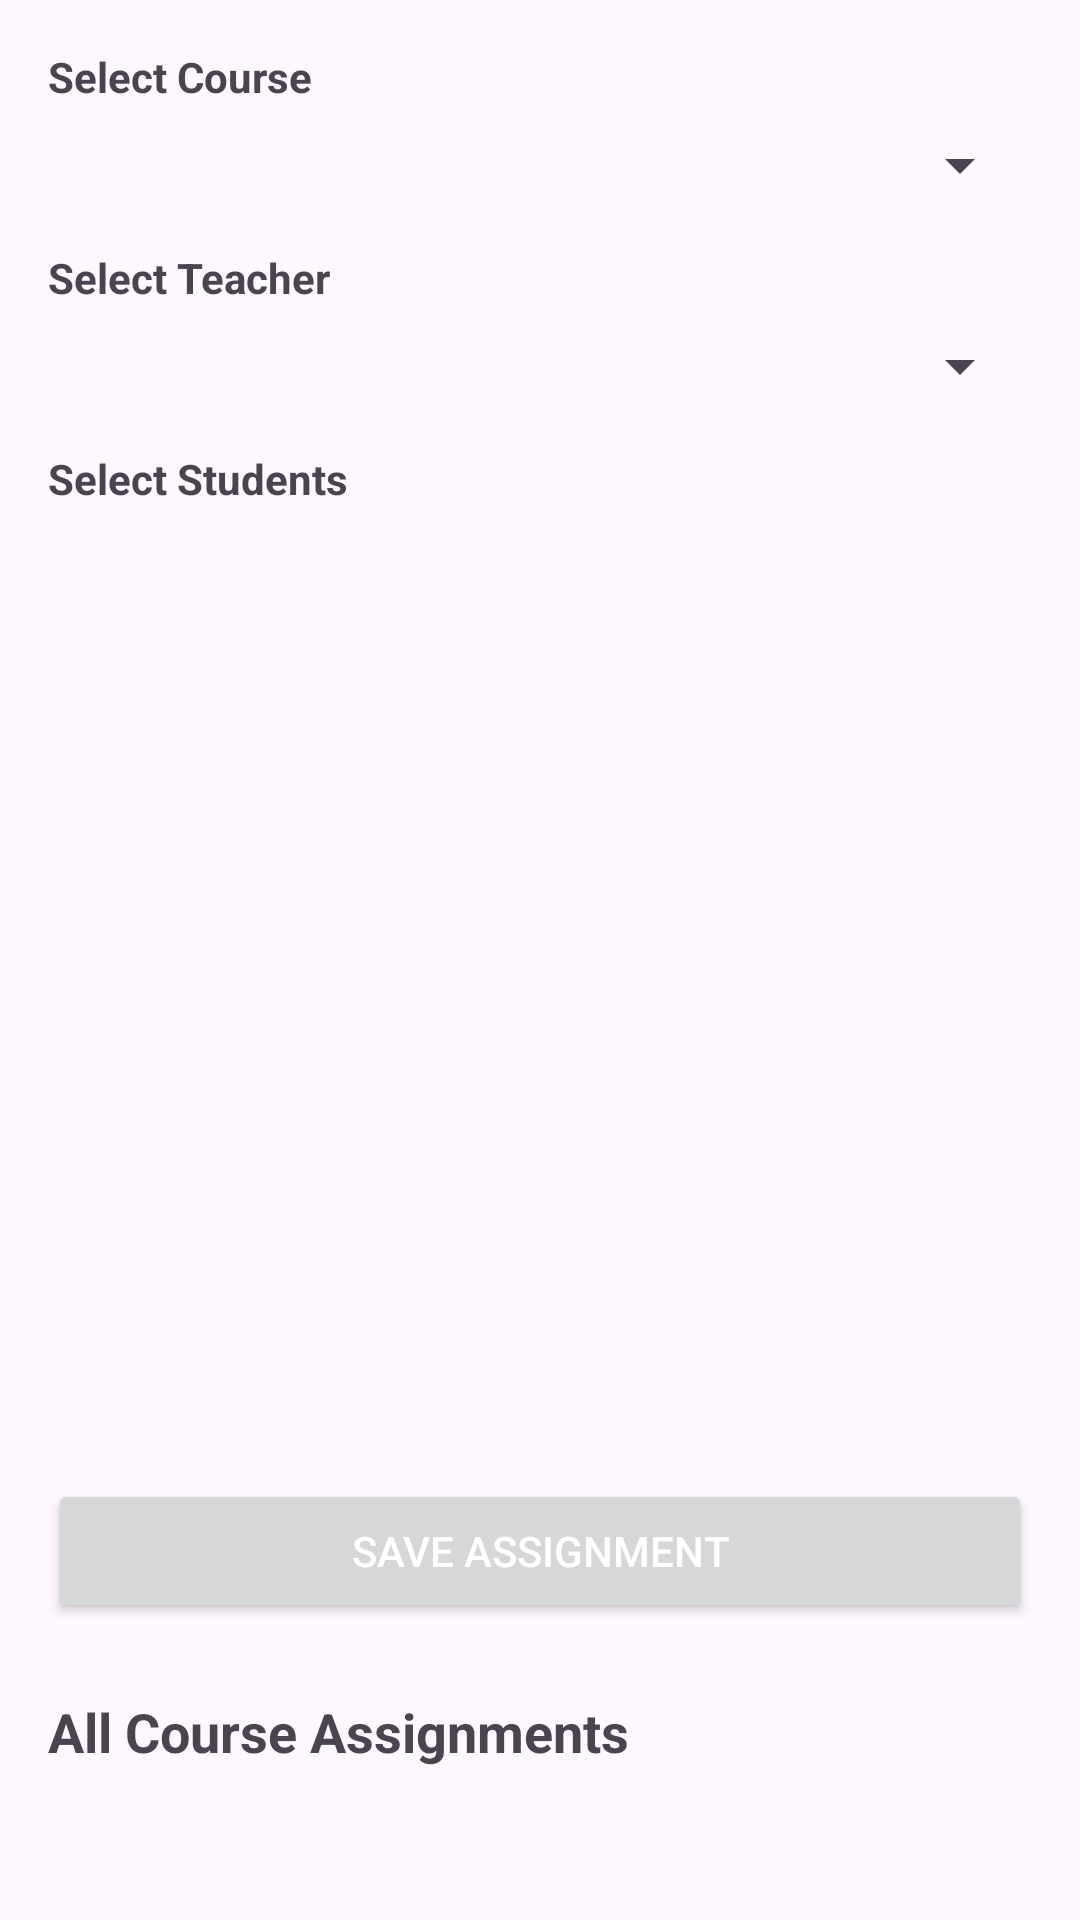

Reconstruct the res/layout file that produces this screen, plus the resources it refers to.
<!-- AndroidManifest.xml: application theme Theme.TuitionInfoApp -->
<!-- res/layout/fragment_assign_students.xml -->
<?xml version="1.0" encoding="utf-8"?>
<ScrollView xmlns:android="http://schemas.android.com/apk/res/android"
    android:layout_width="match_parent"
    android:layout_height="match_parent"
    android:fillViewport="true">

    <LinearLayout
        android:layout_width="match_parent"
        android:layout_height="wrap_content"
        android:orientation="vertical"
        android:padding="16dp">

        
        <TextView
            android:layout_width="match_parent"
            android:layout_height="wrap_content"
            android:text="Select Course"
            android:textStyle="bold"
            android:layout_marginBottom="8dp"/>

        <Spinner
            android:id="@+id/spinner_courses"
            android:layout_width="match_parent"
            android:layout_height="wrap_content"/>

        
        <TextView
            android:layout_width="match_parent"
            android:layout_height="wrap_content"
            android:text="Select Teacher"
            android:textStyle="bold"
            android:layout_marginTop="16dp"
            android:layout_marginBottom="8dp"/>

        <Spinner
            android:id="@+id/spinner_teachers"
            android:layout_width="match_parent"
            android:layout_height="wrap_content"/>

        
        <TextView
            android:layout_width="match_parent"
            android:layout_height="wrap_content"
            android:text="Select Students"
            android:textStyle="bold"
            android:layout_marginTop="16dp"
            android:layout_marginBottom="8dp"/>

        <androidx.recyclerview.widget.RecyclerView
            android:id="@+id/rv_students"
            android:layout_width="match_parent"
            android:layout_height="300dp"
            android:scrollbars="vertical"/>

        <Button
            android:id="@+id/btn_save_assignment"
            android:layout_width="match_parent"
            android:layout_height="wrap_content"
            android:text="Save Assignment"
            android:layout_marginTop="16dp"
            android:textColor="@android:color/white"/>

        
        <TextView
            android:layout_width="match_parent"
            android:layout_height="wrap_content"
            android:text="All Course Assignments"
            android:textStyle="bold"
            android:textSize="18sp"
            android:layout_marginTop="24dp"
            android:layout_marginBottom="16dp"/>

        
        <androidx.recyclerview.widget.RecyclerView
            android:id="@+id/rv_assignments"
            android:layout_width="match_parent"
            android:layout_height="wrap_content"
            android:scrollbars="vertical"/>
    </LinearLayout>
</ScrollView>
<!-- resources referenced by this layout -->
<resources>
  <style name="Theme.TuitionInfoApp" parent="Base.Theme.TuitionInfoApp" />
  <style name="Base.Theme.TuitionInfoApp" parent="Theme.Material3.DayNight.NoActionBar">
          
          
      </style>
</resources>
